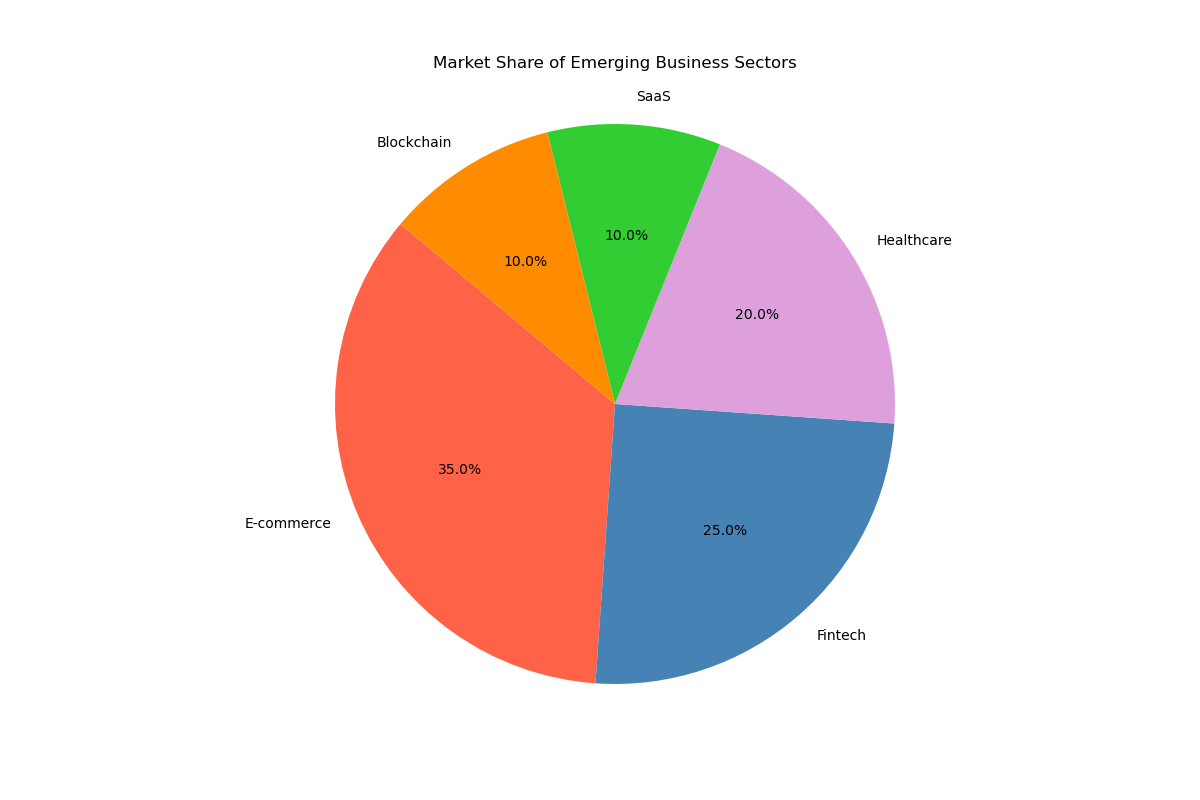

Data behind this chart, as committed beside it:
Topic, Value, Color
E-commerce, 35, #ff6347
Fintech, 25, #4682b4
Healthcare, 20, #dda0dd
SaaS, 10, #32cd32
Blockchain, 10, #ff8c00
